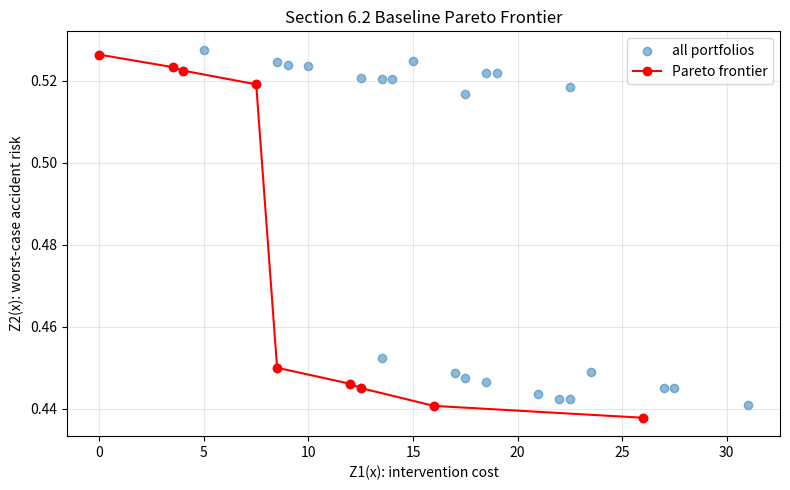
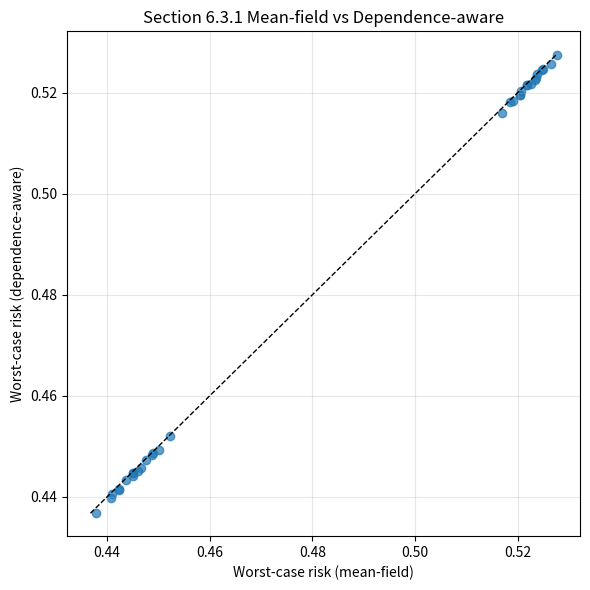
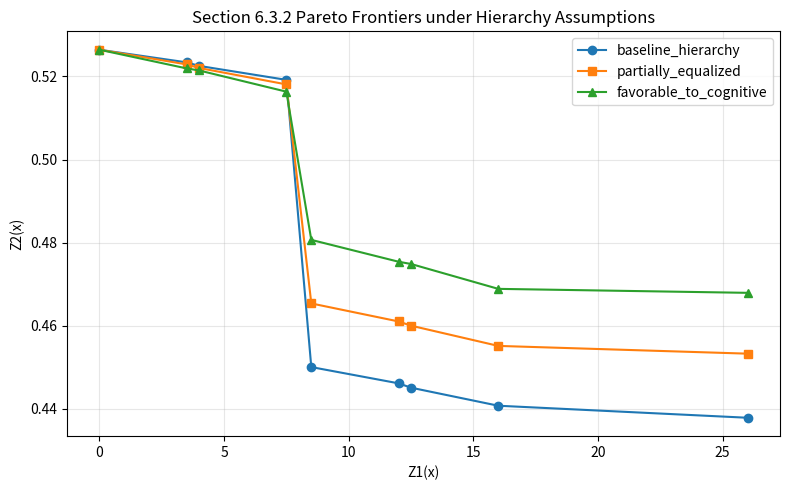
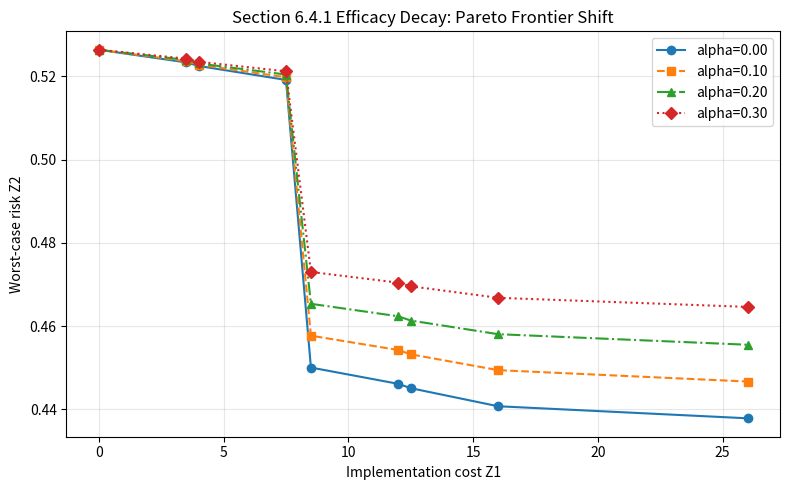
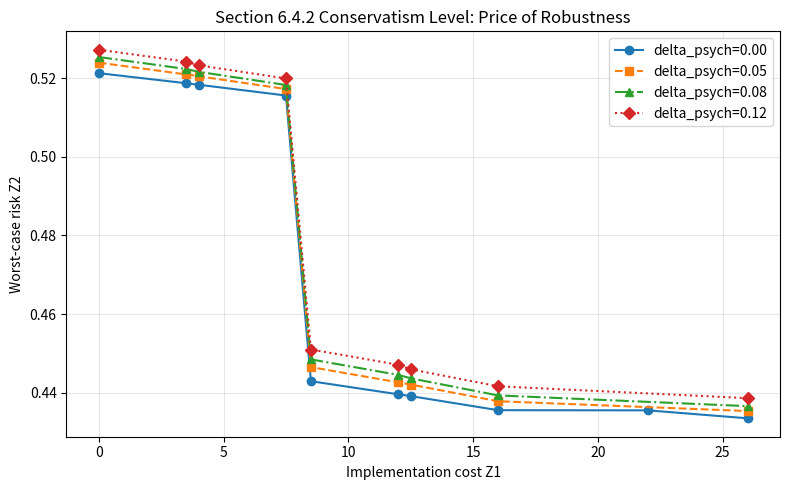
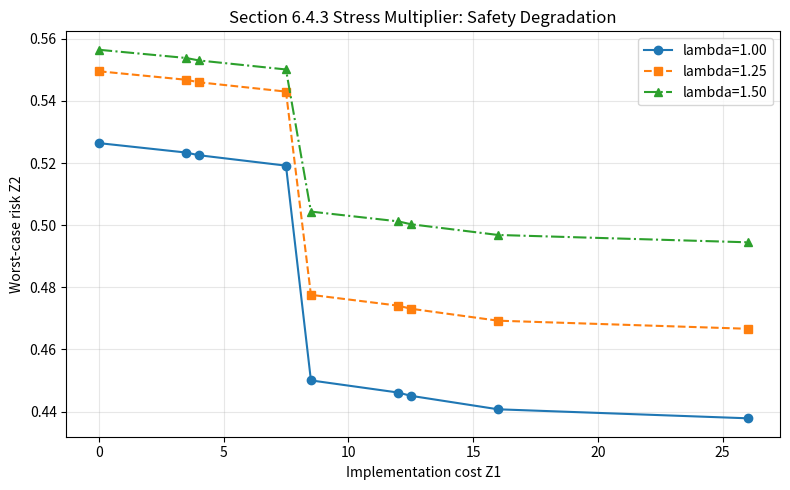

Source code (Python) for these figures, in order:
from __future__ import annotations

"""
Paper-consistent computational experiments for a Bayesian-network-based robust
intervention-planning model.

Implements:
- Section 3 / 3.3 / 3.4 model structure and robust adjustment logic
- Section 4 epsilon-constraint solution method
- Section 6.1 stylized experimental design parameter generator
- Section 6.2 / 6.3 / 6.4 experiment modules
"""

import os
import math
import itertools
from dataclasses import dataclass, replace
from typing import Dict, List, Tuple, Iterable

import numpy as np
import pandas as pd
import matplotlib.pyplot as plt


# -----------------------------
# Core constants and data types
# -----------------------------

STATES: Tuple[str, ...] = ("L", "M", "H")
SCENARIOS: Tuple[str, ...] = ("omega1", "omega2", "omega3")

NODES: Dict[str, str] = {
    "N1": "signal waiting time",
    "N2": "leading pedestrian behavior",
    "N3": "vehicle dynamic state",
    "N4": "visibility and context",
    "N5": "patience and urgency",
    "N6": "conformity psychology",
    "N7": "dynamic risk perception",
    "N8": "crossing intention",
    "N9": "illegal crossing behavior",
    "N10": "accident risk",
}

PARENTS: Dict[str, Tuple[str, ...]] = {
    "N1": tuple(),
    "N2": tuple(),
    "N3": tuple(),
    "N4": tuple(),
    "N5": ("N1",),
    "N6": ("N2",),
    "N7": ("N3", "N4"),
    "N8": ("N5", "N6", "N7"),
    "N9": ("N8",),
    "N10": ("N3", "N9"),
}

ROOT_NODES = ("N1", "N2", "N3", "N4")
CHILD_NODES = ("N5", "N6", "N7", "N8", "N9", "N10")
PSYCH_NODES = ("N5", "N6", "N7")
BEHAVIOR_NODES = ("N8", "N9")
TOPO_ORDER = ("N1", "N2", "N3", "N4", "N5", "N6", "N7", "N8", "N9", "N10")

ACTIONS: Dict[str, str] = {
    "A1": "adaptive signal timing optimization",
    "A2": "dynamic speed harmonization",
    "A3": "pedestrian countdown signal",
    "A4": "smart directional audio warning",
    "A5": "intelligent active pavement markers",
}
ACTION_ORDER = ("A1", "A2", "A3", "A4", "A5")


@dataclass(frozen=True)
class ModelConfig:
    seed: int = 20260420

    # Section 6.1 baseline probability generator controls
    root_H_range: Tuple[float, float] = (0.20, 0.40)
    root_M_range: Tuple[float, float] = (0.25, 0.40)

    alpha_range: Tuple[float, float] = (0.05, 0.15)
    beta_fixed: float = 0.40
    eta_default: float = 1.0

    # Synthetic M-rule controls for CPT generation
    child_M_base_range: Tuple[float, float] = (0.15, 0.28)
    child_M_per_H_parent: float = 0.03

    # delta uncertainty settings
    delta_root_fixed: float = 0.05
    delta_psych_range: Tuple[float, float] = (0.08, 0.12)
    delta_behavior_range: Tuple[float, float] = (0.04, 0.08)
    # Option A chosen for N10 in code comments below.
    delta_target_range: Tuple[float, float] = (0.04, 0.08)

    # Gamma generation standard deviations
    gamma_sd_strong: float = 0.02
    gamma_sd_behavior: float = 0.05
    gamma_sd_a5: float = 0.04

    # Theta shock settings
    theta_psych_range: Tuple[float, float] = (0.10, 0.20)
    theta_env_range: Tuple[float, float] = (0.25, 0.40)

    # Costs (kappa)
    costs: Dict[str, float] = None

    # epsilon grid settings
    epsilon_grid_points: int = 21

    def __post_init__(self):
        if self.costs is None:
            object.__setattr__(
                self,
                "costs",
                {"A1": 10.0, "A2": 8.5, "A3": 4.0, "A4": 3.5, "A5": 5.0},
            )


@dataclass
class ParameterBundle:
    bar_pi_root: Dict[str, Dict[str, float]]
    bar_pi_child: Dict[str, Dict[Tuple[str, ...], Dict[str, float]]]
    alpha: Dict[str, float]
    beta: Dict[str, float]
    eta: Dict[str, Dict[str, float]]

    # delta applies to H state only
    delta_H_root: Dict[str, float]
    delta_H_child: Dict[str, Dict[Tuple[str, ...], float]]

    # Gamma maps action effects to targeted node / CPT entries
    gamma_root: Dict[str, float]  # only for A1->N1 and A2->N3
    gamma_child: Dict[str, Dict[Tuple[str, ...], float]]  # A3/A4/A5 by parent config

    # Theta by scenario / node / parent-config / state
    theta_root: Dict[str, Dict[str, Dict[str, float]]]
    theta_child: Dict[str, Dict[str, Dict[Tuple[str, ...], Dict[str, float]]]]

    costs: Dict[str, float]


# -----------------------------
# Utility helpers
# -----------------------------


def _all_parent_configs(node: str) -> List[Tuple[str, ...]]:
    parents = PARENTS[node]
    if not parents:
        return [tuple()]
    return list(itertools.product(STATES, repeat=len(parents)))


def _clip_and_normalize(pi_H_star: float, pi_M_star: float) -> Dict[str, float]:
    pi_H_star = float(np.clip(pi_H_star, 0.0, 1.0))
    pi_M_star = float(np.clip(pi_M_star, 0.0, 1.0))
    S = pi_H_star + pi_M_star
    if S <= 1.0:
        hat_H = pi_H_star
        hat_M = pi_M_star
        hat_L = 1.0 - S
    else:
        hat_H = pi_H_star / S
        hat_M = pi_M_star / S
        hat_L = 0.0
    return {"L": hat_L, "M": hat_M, "H": hat_H}


def _portfolio_space() -> List[Tuple[int, int, int, int, int]]:
    return list(itertools.product([0, 1], repeat=5))


def _x_tuple_to_dict(x: Tuple[int, int, int, int, int]) -> Dict[str, int]:
    return {a: int(v) for a, v in zip(ACTION_ORDER, x)}


def _portfolio_id(x: Dict[str, int]) -> str:
    return "".join(str(x[a]) for a in ACTION_ORDER)


# ---------------------------------------------
# 6.1 Experimental design: parameter generation
# ---------------------------------------------


def generate_baseline_parameters(config: ModelConfig | None = None) -> ParameterBundle:
    """
    Generate synthetic but structured baseline priors for Section 6.1.
    All values are stylized modeling inputs, not empirical ground truth.
    """
    config = config or ModelConfig()
    rng = np.random.default_rng(config.seed)

    # Root baseline marginals bar_pi[i, empty, k]
    bar_pi_root: Dict[str, Dict[str, float]] = {}
    for n in ROOT_NODES:
        pH = rng.uniform(*config.root_H_range)
        m_upper = min(config.root_M_range[1], 1.0 - pH - 0.02)
        m_lower = config.root_M_range[0]
        if m_upper < m_lower:
            m_lower = max(0.05, 1.0 - pH - 0.15)
            m_upper = max(m_lower + 1e-6, 1.0 - pH - 0.02)
        pM = rng.uniform(m_lower, m_upper)
        pL = 1.0 - pH - pM
        bar_pi_root[n] = {"L": pL, "M": pM, "H": pH}

    alpha = {n: rng.uniform(*config.alpha_range) for n in CHILD_NODES}
    beta = {n: config.beta_fixed for n in CHILD_NODES}
    eta: Dict[str, Dict[str, float]] = {
        n: {p: config.eta_default for p in PARENTS[n]} for n in CHILD_NODES
    }

    # Child baseline CPT bar_pi[i, spa, k]
    bar_pi_child: Dict[str, Dict[Tuple[str, ...], Dict[str, float]]] = {}
    for n in CHILD_NODES:
        bar_pi_child[n] = {}
        for spa in _all_parent_configs(n):
            high_count = sum(1 for s in spa if s == "H")
            weighted_sum = sum(eta[n][p] * (1.0 if s == "H" else 0.0) ** 2 for p, s in zip(PARENTS[n], spa))
            pH = min(0.98, alpha[n] + beta[n] * math.sqrt(weighted_sum))

            # Synthetic moderate-risk rule (paper-consistent baseline assumption)
            pM_base = rng.uniform(*config.child_M_base_range)
            pM = pM_base + config.child_M_per_H_parent * high_count
            pM = min(pM, 0.90 - pH)
            if pM < 0.0:
                pM = 0.0

            if pH + pM > 1.0:
                scale = 1.0 / (pH + pM)
                pH *= scale
                pM *= scale
            pL = 1.0 - pH - pM
            bar_pi_child[n][spa] = {"L": pL, "M": pM, "H": pH}

    # delta settings (H-state only)
    delta_H_root = {n: config.delta_root_fixed for n in ROOT_NODES}
    delta_H_child: Dict[str, Dict[Tuple[str, ...], float]] = {n: {} for n in CHILD_NODES}

    for n in PSYCH_NODES:
        for spa in _all_parent_configs(n):
            delta_H_child[n][spa] = rng.uniform(*config.delta_psych_range)
    for n in BEHAVIOR_NODES:
        for spa in _all_parent_configs(n):
            delta_H_child[n][spa] = rng.uniform(*config.delta_behavior_range)

    # N10 treatment choice for Section 6.1.D: Option A
    # We treat N10 as a behavioral/result-like node with moderate conservatism.
    for spa in _all_parent_configs("N10"):
        delta_H_child["N10"][spa] = rng.uniform(*config.delta_target_range)

    # Gamma effects: baseline hierarchy
    gamma_root = {
        "A1": rng.normal(-0.32, config.gamma_sd_strong),  # targets N1
        "A2": rng.normal(-0.28, config.gamma_sd_strong),  # targets N3
    }

    gamma_child = {
        "A3": {spa: rng.normal(-0.18, config.gamma_sd_behavior) for spa in _all_parent_configs("N5")},
        "A4": {spa: rng.normal(-0.15, config.gamma_sd_behavior) for spa in _all_parent_configs("N6")},
        "A5": {spa: rng.normal(+0.25, config.gamma_sd_a5) for spa in _all_parent_configs("N7")},
    }

    # Theta scenario shocks
    theta_root = {om: {n: {"H": 0.0, "M": 0.0} for n in ROOT_NODES} for om in SCENARIOS}
    theta_child = {
        om: {
            n: {spa: {"H": 0.0, "M": 0.0} for spa in _all_parent_configs(n)}
            for n in CHILD_NODES
        }
        for om in SCENARIOS
    }

    # omega2 high-stress commute -> N5,N6 primarily H-state
    for n in ("N5", "N6"):
        tH = rng.uniform(*config.theta_psych_range)
        for spa in _all_parent_configs(n):
            theta_child["omega2"][n][spa]["H"] = tH
            # mild M shift (documented baseline assumption)
            theta_child["omega2"][n][spa]["M"] = 0.10 * tH

    # omega3 adverse environment -> N3,N4 roots and N7 CPT H-state
    for n in ("N3", "N4"):
        tH = rng.uniform(*config.theta_env_range)
        theta_root["omega3"][n]["H"] = tH
        theta_root["omega3"][n]["M"] = 0.05 * tH

    tH_n7 = rng.uniform(*config.theta_env_range)
    for spa in _all_parent_configs("N7"):
        theta_child["omega3"]["N7"][spa]["H"] = tH_n7
        theta_child["omega3"]["N7"][spa]["M"] = 0.05 * tH_n7

    return ParameterBundle(
        bar_pi_root=bar_pi_root,
        bar_pi_child=bar_pi_child,
        alpha=alpha,
        beta=beta,
        eta=eta,
        delta_H_root=delta_H_root,
        delta_H_child=delta_H_child,
        gamma_root=gamma_root,
        gamma_child=gamma_child,
        theta_root=theta_root,
        theta_child=theta_child,
        costs=dict(config.costs),
    )


# --------------------------------------
# Probability adjustment (Section 3.3/3.4)
# --------------------------------------


def apply_root_probability_adjustment(
    node: str,
    x: Dict[str, int],
    omega: str,
    params: ParameterBundle,
) -> Dict[str, float]:
    """
    Root-node adjustment exactly following specified structure:
    tilde(H) = bar(H) + sum_a x_a*Gamma + Theta(H)
    tilde(M) = bar(M) + Theta(M)
    robust H: tilde_robust(H)=tilde(H)+delta
    then clipping and S-based normalization.
    """
    base = params.bar_pi_root[node]

    gamma_term = 0.0
    if node == "N1":
        gamma_term += x["A1"] * params.gamma_root["A1"]
    if node == "N3":
        gamma_term += x["A2"] * params.gamma_root["A2"]

    theta = params.theta_root[omega][node]
    tilde_H = base["H"] + gamma_term + theta["H"]
    tilde_M = base["M"] + theta["M"]

    pi_star_H = tilde_H + params.delta_H_root[node]
    pi_star_M = tilde_M
    return _clip_and_normalize(pi_star_H, pi_star_M)


def apply_child_probability_adjustment(
    node: str,
    spa: Tuple[str, ...],
    x: Dict[str, int],
    omega: str,
    params: ParameterBundle,
) -> Dict[str, float]:
    """
    Child-node adjustment with same structure as roots, where Gamma acts on CPT entries.
    """
    base = params.bar_pi_child[node][spa]

    gamma_term = 0.0
    if node == "N5":
        gamma_term += x["A3"] * params.gamma_child["A3"][spa]
    elif node == "N6":
        gamma_term += x["A4"] * params.gamma_child["A4"][spa]
    elif node == "N7":
        gamma_term += x["A5"] * params.gamma_child["A5"][spa]

    theta = params.theta_child[omega][node][spa]
    tilde_H = base["H"] + gamma_term + theta["H"]
    tilde_M = base["M"] + theta["M"]

    pi_star_H = tilde_H + params.delta_H_child[node][spa]
    pi_star_M = tilde_M
    return _clip_and_normalize(pi_star_H, pi_star_M)


# -----------------------------
# BN inference (paper-consistent)
# -----------------------------


def infer_bn_marginals(
    x: Dict[str, int],
    omega: str,
    params: ParameterBundle,
) -> Tuple[Dict[str, Dict[str, float]], float]:
    """
    Returns all node marginals mu and terminal mean-field mu_10_H.

    1) Roots: mu_i_k = hat_pi(i,empty,k)
    2) Child/intermediate: mu_i_k = sum_spa hat_pi(i,spa,k) * prod parent marginals
    3) Terminal N10 uses paper mean-field approximation:
       mu_10_H = sum_{s3,s9} hat_pi_10[(s3,s9),H] * mu_3[s3] * mu_9[s9]
    """
    mu: Dict[str, Dict[str, float]] = {}

    for n in ROOT_NODES:
        mu[n] = apply_root_probability_adjustment(n, x, omega, params)

    for n in ("N5", "N6", "N7", "N8", "N9"):
        mu[n] = {s: 0.0 for s in STATES}
        for spa in _all_parent_configs(n):
            hat = apply_child_probability_adjustment(n, spa, x, omega, params)
            prob_parents = 1.0
            for p, sp in zip(PARENTS[n], spa):
                prob_parents *= mu[p][sp]
            for s in STATES:
                mu[n][s] += hat[s] * prob_parents

    # Mean-field terminal formula (required method)
    mu10_H = 0.0
    for s3, s9 in itertools.product(STATES, STATES):
        hat = apply_child_probability_adjustment("N10", (s3, s9), x, omega, params)
        mu10_H += hat["H"] * mu["N3"][s3] * mu["N9"][s9]

    # Complete N10 marginal for bookkeeping (H from formula, L/M split proportionally)
    mu10_M_raw = 0.0
    mu10_L_raw = 0.0
    for s3, s9 in itertools.product(STATES, STATES):
        hat = apply_child_probability_adjustment("N10", (s3, s9), x, omega, params)
        mu10_M_raw += hat["M"] * mu["N3"][s3] * mu["N9"][s9]
        mu10_L_raw += hat["L"] * mu["N3"][s3] * mu["N9"][s9]
    total = mu10_H + mu10_M_raw + mu10_L_raw
    mu["N10"] = {"H": mu10_H / total, "M": mu10_M_raw / total, "L": mu10_L_raw / total}

    return mu, mu10_H


def _infer_terminal_benchmark_dependence_aware(
    x: Dict[str, int], omega: str, params: ParameterBundle
) -> float:
    """
    Dependence-aware benchmark for diagnostics (Section 6.3.1).
    Computes P(N10=H) from the exact joint P(N3,N9) induced by the BN,
    instead of mean-field factorization P(N3,N9)≈P(N3)P(N9).
    """
    # root marginals
    r = {n: apply_root_probability_adjustment(n, x, omega, params) for n in ROOT_NODES}

    joint_n3_n9 = {(s3, s9): 0.0 for s3 in STATES for s9 in STATES}

    # Enumerate all upstream states needed for exact P(N3,N9)
    for s1, s2, s3, s4 in itertools.product(STATES, STATES, STATES, STATES):
        p_roots = r["N1"][s1] * r["N2"][s2] * r["N3"][s3] * r["N4"][s4]

        p5 = apply_child_probability_adjustment("N5", (s1,), x, omega, params)
        p6 = apply_child_probability_adjustment("N6", (s2,), x, omega, params)
        p7 = apply_child_probability_adjustment("N7", (s3, s4), x, omega, params)

        for s5, s6, s7 in itertools.product(STATES, STATES, STATES):
            p_567 = p5[s5] * p6[s6] * p7[s7]
            p8 = apply_child_probability_adjustment("N8", (s5, s6, s7), x, omega, params)
            for s8 in STATES:
                p9 = apply_child_probability_adjustment("N9", (s8,), x, omega, params)
                for s9 in STATES:
                    joint_n3_n9[(s3, s9)] += p_roots * p_567 * p8[s8] * p9[s9]

    mu10H = 0.0
    for s3, s9 in itertools.product(STATES, STATES):
        p10 = apply_child_probability_adjustment("N10", (s3, s9), x, omega, params)
        mu10H += p10["H"] * joint_n3_n9[(s3, s9)]
    return mu10H


# -------------------------------------
# Portfolio evaluation + robust objective
# -------------------------------------


def evaluate_portfolio(
    x: Dict[str, int],
    params: ParameterBundle,
    use_terminal_benchmark: bool = False,
) -> Dict[str, float]:
    """Evaluate one intervention portfolio under all scenarios."""
    scenario_risks = {}
    for om in SCENARIOS:
        if use_terminal_benchmark:
            scenario_risks[om] = _infer_terminal_benchmark_dependence_aware(x, om, params)
        else:
            _, mu10H = infer_bn_marginals(x, om, params)
            scenario_risks[om] = mu10H

    Z1 = float(sum(params.costs[a] * x[a] for a in ACTION_ORDER))
    Z2 = float(max(scenario_risks.values()))
    out = {
        "portfolio": _portfolio_id(x),
        "Z1_cost": Z1,
        "Z2_worst_risk": Z2,
        **{f"risk_{om}": scenario_risks[om] for om in SCENARIOS},
        **{a: x[a] for a in ACTION_ORDER},
    }
    return out


def evaluate_all_portfolios(
    params: ParameterBundle,
    use_terminal_benchmark: bool = False,
) -> pd.DataFrame:
    rows = []
    for xt in _portfolio_space():
        x = _x_tuple_to_dict(xt)
        rows.append(evaluate_portfolio(x, params, use_terminal_benchmark=use_terminal_benchmark))
    df = pd.DataFrame(rows).sort_values(["Z1_cost", "Z2_worst_risk", "portfolio"]).reset_index(drop=True)
    return df


# --------------------------------------------------
# Section 4 solution method: epsilon-constraint grid
# --------------------------------------------------


def solve_epsilon_constraint_grid(
    all_portfolios_df: pd.DataFrame,
    epsilon_grid_points: int,
    epsilon_min: float,
    epsilon_max: float,
) -> pd.DataFrame:
    """
    This implements the paper's epsilon-constraint solution method.

    Subproblem for each epsilon:
        minimize Psi(x)=max_omega mu_10_H(x,omega)
        s.t. total cost <= epsilon

    Exhaustive enumeration is used only because the action space is small
    (2^5 = 32 portfolios), while preserving epsilon-constraint structure.
    """
    eps_values = np.linspace(epsilon_min, epsilon_max, epsilon_grid_points)
    picks = []
    for eps in eps_values:
        feasible = all_portfolios_df[all_portfolios_df["Z1_cost"] <= eps + 1e-12]
        if feasible.empty:
            continue
        best = feasible.sort_values(["Z2_worst_risk", "Z1_cost", "portfolio"]).iloc[0].to_dict()
        best["epsilon"] = float(eps)
        picks.append(best)
    return pd.DataFrame(picks)


def compute_pareto_frontier(df: pd.DataFrame) -> pd.DataFrame:
    """Dominance filtering for bi-objective minimization (Z1,Z2)."""
    records = df[["portfolio", "Z1_cost", "Z2_worst_risk", *ACTION_ORDER]].drop_duplicates().to_dict("records")
    pareto = []
    for i, r in enumerate(records):
        dominated = False
        for j, q in enumerate(records):
            if i == j:
                continue
            weakly_better = (q["Z1_cost"] <= r["Z1_cost"] + 1e-12) and (
                q["Z2_worst_risk"] <= r["Z2_worst_risk"] + 1e-12
            )
            strictly_better = (q["Z1_cost"] < r["Z1_cost"] - 1e-12) or (
                q["Z2_worst_risk"] < r["Z2_worst_risk"] - 1e-12
            )
            if weakly_better and strictly_better:
                dominated = True
                break
        if not dominated:
            pareto.append(r)
    return pd.DataFrame(pareto).sort_values(["Z1_cost", "Z2_worst_risk", "portfolio"]).reset_index(drop=True)


# -----------------------
# Plotting and I/O helpers
# -----------------------


def _ensure_dir(path: str) -> None:
    os.makedirs(path, exist_ok=True)


def _plot_pareto_scatter(all_df: pd.DataFrame, pareto_df: pd.DataFrame, save_path: str, title: str) -> None:
    plt.figure(figsize=(8, 5))
    plt.scatter(all_df["Z1_cost"], all_df["Z2_worst_risk"], alpha=0.5, label="all portfolios")
    plt.plot(pareto_df["Z1_cost"], pareto_df["Z2_worst_risk"], "o-r", label="Pareto frontier")
    plt.xlabel("Z1(x): intervention cost")
    plt.ylabel("Z2(x): worst-case accident risk")
    plt.title(title)
    plt.grid(alpha=0.3)
    plt.legend()
    plt.tight_layout()
    plt.savefig(save_path, dpi=300)
    plt.close()


def _plot_rank_correlation(ref_df: pd.DataFrame, alt_df: pd.DataFrame, save_path: str, title: str) -> None:
    m = ref_df[["portfolio", "Z2_worst_risk"]].merge(
        alt_df[["portfolio", "Z2_worst_risk"]], on="portfolio", suffixes=("_meanfield", "_benchmark")
    )
    plt.figure(figsize=(6, 6))
    plt.scatter(m["Z2_worst_risk_meanfield"], m["Z2_worst_risk_benchmark"], alpha=0.7)
    lims = [min(m.min(numeric_only=True)), max(m.max(numeric_only=True))]
    plt.plot(lims, lims, "k--", linewidth=1)
    plt.xlabel("Worst-case risk (mean-field)")
    plt.ylabel("Worst-case risk (dependence-aware)")
    plt.title(title)
    plt.grid(alpha=0.3)
    plt.tight_layout()
    plt.savefig(save_path, dpi=300)
    plt.close()


def plot_efficacy_decay_frontiers(frontier_df: pd.DataFrame, save_path: str) -> None:
    """Publication-style frontier comparison for Section 6.4.1 (efficacy decay)."""
    plt.figure(figsize=(8, 5))
    styles = [
        ("o", "-"),
        ("s", "--"),
        ("^", "-."),
        ("D", ":"),
    ]
    for i, alpha in enumerate(sorted(frontier_df["alpha_decay"].unique())):
        tmp = frontier_df[frontier_df["alpha_decay"] == alpha].sort_values("Z1_cost")
        marker, ls = styles[i % len(styles)]
        plt.plot(tmp["Z1_cost"], tmp["Z2_worst_risk"], marker=marker, linestyle=ls, label=f"alpha={alpha:.2f}")
    plt.xlabel("Implementation cost Z1")
    plt.ylabel("Worst-case risk Z2")
    plt.title("Section 6.4.1 Efficacy Decay: Pareto Frontier Shift")
    plt.grid(alpha=0.3)
    plt.legend()
    plt.tight_layout()
    plt.savefig(save_path, dpi=300)
    plt.close()


def plot_conservatism_frontiers(frontier_df: pd.DataFrame, save_path: str) -> None:
    """Publication-style frontier comparison for Section 6.4.2 (psychological conservatism)."""
    plt.figure(figsize=(8, 5))
    styles = [
        ("o", "-"),
        ("s", "--"),
        ("^", "-."),
        ("D", ":"),
    ]
    for i, dps in enumerate(sorted(frontier_df["delta_psych"].unique())):
        tmp = frontier_df[frontier_df["delta_psych"] == dps].sort_values("Z1_cost")
        marker, ls = styles[i % len(styles)]
        plt.plot(tmp["Z1_cost"], tmp["Z2_worst_risk"], marker=marker, linestyle=ls, label=f"delta_psych={dps:.2f}")
    plt.xlabel("Implementation cost Z1")
    plt.ylabel("Worst-case risk Z2")
    plt.title("Section 6.4.2 Conservatism Level: Price of Robustness")
    plt.grid(alpha=0.3)
    plt.legend()
    plt.tight_layout()
    plt.savefig(save_path, dpi=300)
    plt.close()


def plot_stress_multiplier_frontiers(frontier_df: pd.DataFrame, save_path: str) -> None:
    """Publication-style frontier comparison for Section 6.4.3 (stress multipliers)."""
    plt.figure(figsize=(8, 5))
    styles = [
        ("o", "-"),
        ("s", "--"),
        ("^", "-."),
    ]
    for i, lam in enumerate(sorted(frontier_df["lambda_stress"].unique())):
        tmp = frontier_df[frontier_df["lambda_stress"] == lam].sort_values("Z1_cost")
        marker, ls = styles[i % len(styles)]
        plt.plot(tmp["Z1_cost"], tmp["Z2_worst_risk"], marker=marker, linestyle=ls, label=f"lambda={lam:.2f}")
    plt.xlabel("Implementation cost Z1")
    plt.ylabel("Worst-case risk Z2")
    plt.title("Section 6.4.3 Stress Multiplier: Safety Degradation")
    plt.grid(alpha=0.3)
    plt.legend()
    plt.tight_layout()
    plt.savefig(save_path, dpi=300)
    plt.close()


# ----------------------------------
# Section 6.2 Baseline portfolio study
# ----------------------------------


def run_baseline_portfolio_analysis(params: ParameterBundle, out_dir: str, epsilon_grid_points: int = 21) -> Dict[str, pd.DataFrame]:
    """Section 6.2: baseline parameterization, all 32 portfolios, epsilon frontier, Pareto set."""
    section_dir = os.path.join(out_dir, "sec_6_2_baseline")
    _ensure_dir(section_dir)

    all_df = evaluate_all_portfolios(params)
    all_df.to_csv(os.path.join(section_dir, "all_portfolios.csv"), index=False)

    eps_df = solve_epsilon_constraint_grid(
        all_df,
        epsilon_grid_points=epsilon_grid_points,
        epsilon_min=0.0,
        epsilon_max=sum(params.costs.values()),
    )
    eps_df.to_csv(os.path.join(section_dir, "epsilon_grid_solutions.csv"), index=False)

    pareto_df = compute_pareto_frontier(all_df)
    pareto_df.to_csv(os.path.join(section_dir, "pareto_frontier.csv"), index=False)

    _plot_pareto_scatter(
        all_df,
        pareto_df,
        save_path=os.path.join(section_dir, "pareto_frontier.png"),
        title="Section 6.2 Baseline Pareto Frontier",
    )

    return {"all": all_df, "eps": eps_df, "pareto": pareto_df}


# -----------------------------------------------------
# Section 6.3.1 Approximation check for terminal node N10
# -----------------------------------------------------


def run_terminal_node_approximation_check(params: ParameterBundle, out_dir: str) -> pd.DataFrame:
    section_dir = os.path.join(out_dir, "sec_6_3_1_terminal_approx")
    _ensure_dir(section_dir)

    meanfield_df = evaluate_all_portfolios(params, use_terminal_benchmark=False)
    benchmark_df = evaluate_all_portfolios(params, use_terminal_benchmark=True)

    merged = meanfield_df[["portfolio", "Z2_worst_risk"]].merge(
        benchmark_df[["portfolio", "Z2_worst_risk"]], on="portfolio", suffixes=("_meanfield", "_benchmark")
    )
    merged["abs_diff"] = (merged["Z2_worst_risk_meanfield"] - merged["Z2_worst_risk_benchmark"]).abs()
    merged["rank_meanfield"] = merged["Z2_worst_risk_meanfield"].rank(method="min")
    merged["rank_benchmark"] = merged["Z2_worst_risk_benchmark"].rank(method="min")
    merged["rank_diff"] = (merged["rank_meanfield"] - merged["rank_benchmark"]).abs()

    rho = merged[["rank_meanfield", "rank_benchmark"]].corr(method="spearman").iloc[0, 1]
    summary = pd.DataFrame(
        [{"metric": "spearman_rank_corr", "value": float(rho)},
         {"metric": "max_abs_diff", "value": float(merged["abs_diff"].max())},
         {"metric": "mean_abs_diff", "value": float(merged["abs_diff"].mean())}]
    )

    merged.to_csv(os.path.join(section_dir, "terminal_approx_comparison.csv"), index=False)
    summary.to_csv(os.path.join(section_dir, "terminal_approx_summary.csv"), index=False)

    _plot_rank_correlation(
        meanfield_df,
        benchmark_df,
        save_path=os.path.join(section_dir, "terminal_approx_scatter.png"),
        title="Section 6.3.1 Mean-field vs Dependence-aware",
    )

    return summary


# -------------------------------------------------
# Section 6.3.2 Sensitivity to Gamma hierarchy assumptions
# -------------------------------------------------


def _scaled_gamma_params(params: ParameterBundle, profile: str) -> ParameterBundle:
    p = replace(params)
    p.gamma_root = dict(params.gamma_root)
    p.gamma_child = {k: dict(v) for k, v in params.gamma_child.items()}

    if profile == "baseline_hierarchy":
        return p
    if profile == "partially_equalized":
        # moderate equalization: weaken physical a bit, strengthen cognitive a bit
        p.gamma_root["A1"] *= 0.8
        p.gamma_root["A2"] *= 0.8
        p.gamma_child["A3"] = {k: 1.2 * v for k, v in p.gamma_child["A3"].items()}
        p.gamma_child["A4"] = {k: 1.2 * v for k, v in p.gamma_child["A4"].items()}
        p.gamma_child["A5"] = {k: 1.1 * v for k, v in p.gamma_child["A5"].items()}
        return p
    if profile == "favorable_to_cognitive":
        # stronger reversal toward cognitive interventions
        p.gamma_root["A1"] *= 0.6
        p.gamma_root["A2"] *= 0.6
        p.gamma_child["A3"] = {k: 1.5 * v for k, v in p.gamma_child["A3"].items()}
        p.gamma_child["A4"] = {k: 1.6 * v for k, v in p.gamma_child["A4"].items()}
        p.gamma_child["A5"] = {k: 1.3 * v for k, v in p.gamma_child["A5"].items()}
        return p
    raise ValueError(f"Unknown hierarchy profile: {profile}")


def run_parameter_hierarchy_sensitivity(params: ParameterBundle, out_dir: str) -> pd.DataFrame:
    section_dir = os.path.join(out_dir, "sec_6_3_2_hierarchy_sensitivity")
    _ensure_dir(section_dir)

    profiles = ["baseline_hierarchy", "partially_equalized", "favorable_to_cognitive"]
    rows = []
    paretos = {}

    for prof in profiles:
        pprof = _scaled_gamma_params(params, prof)
        all_df = evaluate_all_portfolios(pprof)
        all_df["profile"] = prof
        all_df.to_csv(os.path.join(section_dir, f"all_{prof}.csv"), index=False)

        pareto = compute_pareto_frontier(all_df)
        pareto["profile"] = prof
        pareto.to_csv(os.path.join(section_dir, f"pareto_{prof}.csv"), index=False)
        paretos[prof] = pareto

        best = all_df.sort_values(["Z2_worst_risk", "Z1_cost"]).iloc[0]
        rows.append({
            "profile": prof,
            "best_portfolio": best["portfolio"],
            "best_Z2": best["Z2_worst_risk"],
            "best_Z1": best["Z1_cost"],
            "pareto_size": len(pareto),
        })

    # Overlay plot
    plt.figure(figsize=(8, 5))
    markers = {"baseline_hierarchy": "o", "partially_equalized": "s", "favorable_to_cognitive": "^"}
    for prof in profiles:
        p = paretos[prof].sort_values("Z1_cost")
        plt.plot(p["Z1_cost"], p["Z2_worst_risk"], marker=markers[prof], label=prof)
    plt.xlabel("Z1(x)")
    plt.ylabel("Z2(x)")
    plt.title("Section 6.3.2 Pareto Frontiers under Hierarchy Assumptions")
    plt.grid(alpha=0.3)
    plt.legend()
    plt.tight_layout()
    plt.savefig(os.path.join(section_dir, "hierarchy_frontier_overlay.png"), dpi=180)
    plt.close()

    summary = pd.DataFrame(rows)
    summary.to_csv(os.path.join(section_dir, "hierarchy_summary.csv"), index=False)
    return summary


# -------------------------------
# Section 6.4 Sensitivity analyses
# -------------------------------


def run_efficacy_decay_sensitivity(params: ParameterBundle, out_dir: str) -> pd.DataFrame:
    tables_dir = os.path.join(out_dir, "outputs", "tables")
    figures_dir = os.path.join(out_dir, "outputs", "figures")
    _ensure_dir(tables_dir)
    _ensure_dir(figures_dir)

    # Required levels for Section 6.4.1
    alpha_levels = [0.0, 0.1, 0.2, 0.3]
    rows = []
    frontier_rows = []
    for alpha in alpha_levels:
        # Gamma_tilde = Gamma * (1 - alpha)
        scale = 1.0 - alpha
        p = replace(params)
        p.gamma_root = {k: scale * v for k, v in params.gamma_root.items()}
        p.gamma_child = {ak: {spa: scale * gv for spa, gv in gmap.items()} for ak, gmap in params.gamma_child.items()}

        all_df = evaluate_all_portfolios(p)
        pareto = compute_pareto_frontier(all_df)
        pareto = pareto.copy()
        pareto["alpha_decay"] = alpha
        frontier_rows.append(pareto)

        all_df.to_csv(os.path.join(tables_dir, f"sec_6_4_1_all_alpha_{alpha:.2f}.csv"), index=False)
        best = all_df.sort_values(["Z2_worst_risk", "Z1_cost"]).iloc[0]
        rows.append(
            {
                "alpha_decay": alpha,
                "best_portfolio": best["portfolio"],
                "best_Z2": best["Z2_worst_risk"],
                "best_Z1": best["Z1_cost"],
                "pareto_size": len(pareto),
            }
        )

    frontier_df = pd.concat(frontier_rows, ignore_index=True)
    frontier_df.to_csv(os.path.join(tables_dir, "sec_6_4_1_efficacy_decay_frontiers.csv"), index=False)

    plot_efficacy_decay_frontiers(
        frontier_df=frontier_df,
        save_path=os.path.join(figures_dir, "sec_6_4_1_efficacy_decay.png"),
    )

    summary = pd.DataFrame(rows)
    summary.to_csv(os.path.join(tables_dir, "sec_6_4_1_efficacy_decay_summary.csv"), index=False)
    return summary


def run_conservatism_sensitivity(params: ParameterBundle, out_dir: str) -> pd.DataFrame:
    tables_dir = os.path.join(out_dir, "outputs", "tables")
    figures_dir = os.path.join(out_dir, "outputs", "figures")
    _ensure_dir(tables_dir)
    _ensure_dir(figures_dir)

    # Required settings for psychological nodes N5,N6,N7 only
    delta_psych_levels = [0.00, 0.05, 0.08, 0.12]
    rows = []
    frontier_rows = []
    for dps in delta_psych_levels:
        p = replace(params)
        p.delta_H_root = dict(params.delta_H_root)
        p.delta_H_child = {n: {spa: d for spa, d in dm.items()} for n, dm in params.delta_H_child.items()}
        for n in PSYCH_NODES:
            for spa in p.delta_H_child[n]:
                p.delta_H_child[n][spa] = dps

        all_df = evaluate_all_portfolios(p)
        pareto = compute_pareto_frontier(all_df)
        pareto = pareto.copy()
        pareto["delta_psych"] = dps
        frontier_rows.append(pareto)

        all_df.to_csv(os.path.join(tables_dir, f"sec_6_4_2_all_delta_psych_{dps:.2f}.csv"), index=False)
        best = all_df.sort_values(["Z2_worst_risk", "Z1_cost"]).iloc[0]
        rows.append(
            {
                "delta_psych": dps,
                "best_portfolio": best["portfolio"],
                "best_Z2": best["Z2_worst_risk"],
                "best_Z1": best["Z1_cost"],
                "pareto_size": len(pareto),
            }
        )

    frontier_df = pd.concat(frontier_rows, ignore_index=True)
    frontier_df.to_csv(os.path.join(tables_dir, "sec_6_4_2_conservatism_frontiers.csv"), index=False)
    plot_conservatism_frontiers(
        frontier_df=frontier_df,
        save_path=os.path.join(figures_dir, "sec_6_4_2_conservatism_level.png"),
    )

    summary = pd.DataFrame(rows)
    summary.to_csv(os.path.join(tables_dir, "sec_6_4_2_conservatism_summary.csv"), index=False)
    return summary


def run_stress_multiplier_sensitivity(params: ParameterBundle, out_dir: str) -> pd.DataFrame:
    tables_dir = os.path.join(out_dir, "outputs", "tables")
    figures_dir = os.path.join(out_dir, "outputs", "figures")
    _ensure_dir(tables_dir)
    _ensure_dir(figures_dir)

    # Required settings for Section 6.4.3
    lambda_levels = [1.0, 1.25, 1.5]
    rows = []
    frontier_rows = []
    eps_rows = []

    epsilon_min = 0.0
    epsilon_max = sum(params.costs.values())
    eps_points = 21

    for lam in lambda_levels:
        p = replace(params)
        p.theta_root = {om: {n: dict(v) for n, v in nd.items()} for om, nd in params.theta_root.items()}
        p.theta_child = {
            om: {n: {spa: dict(sd) for spa, sd in nd.items()} for n, nd in omd.items()}
            for om, omd in params.theta_child.items()
        }

        # lambda scales scenario shocks only in stress-testing scenarios (omega2, omega3).
        # Baseline scenario omega1 is kept unchanged.
        for om in ("omega2", "omega3"):
            for n in ROOT_NODES:
                for s in ("H", "M"):
                    p.theta_root[om][n][s] *= lam
            for n in CHILD_NODES:
                for spa in p.theta_child[om][n]:
                    for s in ("H", "M"):
                        p.theta_child[om][n][spa][s] *= lam

        all_df = evaluate_all_portfolios(p)
        pareto = compute_pareto_frontier(all_df)
        pareto = pareto.copy()
        pareto["lambda_stress"] = lam
        frontier_rows.append(pareto)

        eps_df = solve_epsilon_constraint_grid(
            all_portfolios_df=all_df,
            epsilon_grid_points=eps_points,
            epsilon_min=epsilon_min,
            epsilon_max=epsilon_max,
        ).copy()
        eps_df["lambda_stress"] = lam
        eps_rows.append(eps_df)

        all_df.to_csv(os.path.join(tables_dir, f"sec_6_4_3_all_lambda_{lam:.2f}.csv"), index=False)
        best = all_df.sort_values(["Z2_worst_risk", "Z1_cost"]).iloc[0]
        rows.append(
            {
                "lambda_stress": lam,
                "best_portfolio": best["portfolio"],
                "best_Z2": best["Z2_worst_risk"],
                "best_Z1": best["Z1_cost"],
                "pareto_size": len(pareto),
            }
        )

    frontier_df = pd.concat(frontier_rows, ignore_index=True)
    frontier_df.to_csv(os.path.join(tables_dir, "sec_6_4_3_stress_multiplier_frontiers.csv"), index=False)
    plot_stress_multiplier_frontiers(
        frontier_df=frontier_df,
        save_path=os.path.join(figures_dir, "sec_6_4_3_stress_multiplier.png"),
    )

    # Required degradation summary at same budget levels from epsilon-grid portfolios.
    eps_all = pd.concat(eps_rows, ignore_index=True)
    eps_all.to_csv(os.path.join(tables_dir, "sec_6_4_3_stress_multiplier_epsilon_grid.csv"), index=False)

    base = eps_all[eps_all["lambda_stress"] == 1.0][["epsilon", "Z2_worst_risk"]].rename(
        columns={"Z2_worst_risk": "Z2_baseline_lambda1"}
    )
    summary_grid = eps_all.merge(base, on="epsilon", how="left")
    summary_grid["degradation_vs_lambda1"] = summary_grid["Z2_worst_risk"] - summary_grid["Z2_baseline_lambda1"]
    summary_grid["active_strategies"] = summary_grid["portfolio"].apply(
        lambda pid: ",".join([a for a, bit in zip(ACTION_ORDER, pid) if bit == "1"]) if "1" in pid else "None"
    )
    summary_grid = summary_grid[
        ["lambda_stress", "epsilon", "Z1_cost", "active_strategies", "Z2_worst_risk", "degradation_vs_lambda1", "portfolio"]
    ].sort_values(["lambda_stress", "epsilon"])
    summary_grid.to_csv(os.path.join(tables_dir, "sec_6_4_3_stress_degradation_summary.csv"), index=False)

    summary = pd.DataFrame(rows)
    summary.to_csv(os.path.join(tables_dir, "sec_6_4_3_stress_multiplier_summary.csv"), index=False)
    return summary


# ----
# Main
# ----


def main(output_dir: str = "results_paper") -> None:
    """Run all experiments in one executable workflow."""
    _ensure_dir(output_dir)
    cfg = ModelConfig()
    params = generate_baseline_parameters(cfg)

    # Section 6.2
    baseline_outputs = run_baseline_portfolio_analysis(params, out_dir=output_dir, epsilon_grid_points=cfg.epsilon_grid_points)

    # Section 6.3
    approx_summary = run_terminal_node_approximation_check(params, out_dir=output_dir)
    hierarchy_summary = run_parameter_hierarchy_sensitivity(params, out_dir=output_dir)

    # Section 6.4
    efficacy_summary = run_efficacy_decay_sensitivity(params, out_dir=output_dir)
    conserv_summary = run_conservatism_sensitivity(params, out_dir=output_dir)
    stress_summary = run_stress_multiplier_sensitivity(params, out_dir=output_dir)

    # consolidated overview
    overview = {
        "baseline_pareto_size": [len(baseline_outputs["pareto"])],
        "approx_spearman": [float(approx_summary.loc[approx_summary["metric"] == "spearman_rank_corr", "value"].iloc[0])],
        "hierarchy_profiles": [len(hierarchy_summary)],
        "efficacy_cases": [len(efficacy_summary)],
        "conservatism_cases": [len(conserv_summary)],
        "stress_cases": [len(stress_summary)],
    }
    pd.DataFrame(overview).to_csv(os.path.join(output_dir, "experiment_overview.csv"), index=False)

    print("Completed all experiments.")
    print(f"Outputs saved to: {output_dir}")
    tables_dir = os.path.join(output_dir, "outputs", "tables")
    figures_dir = os.path.join(output_dir, "outputs", "figures")
    print(f"CSV result files saved to: {tables_dir}")
    print(f"Section 6.4 figures saved to: {figures_dir}")
    print("Generated Section 6.4 plot files:")
    print(" - sec_6_4_1_efficacy_decay.png")
    print(" - sec_6_4_2_conservatism_level.png")
    print(" - sec_6_4_3_stress_multiplier.png")


if __name__ == "__main__":
    main()
